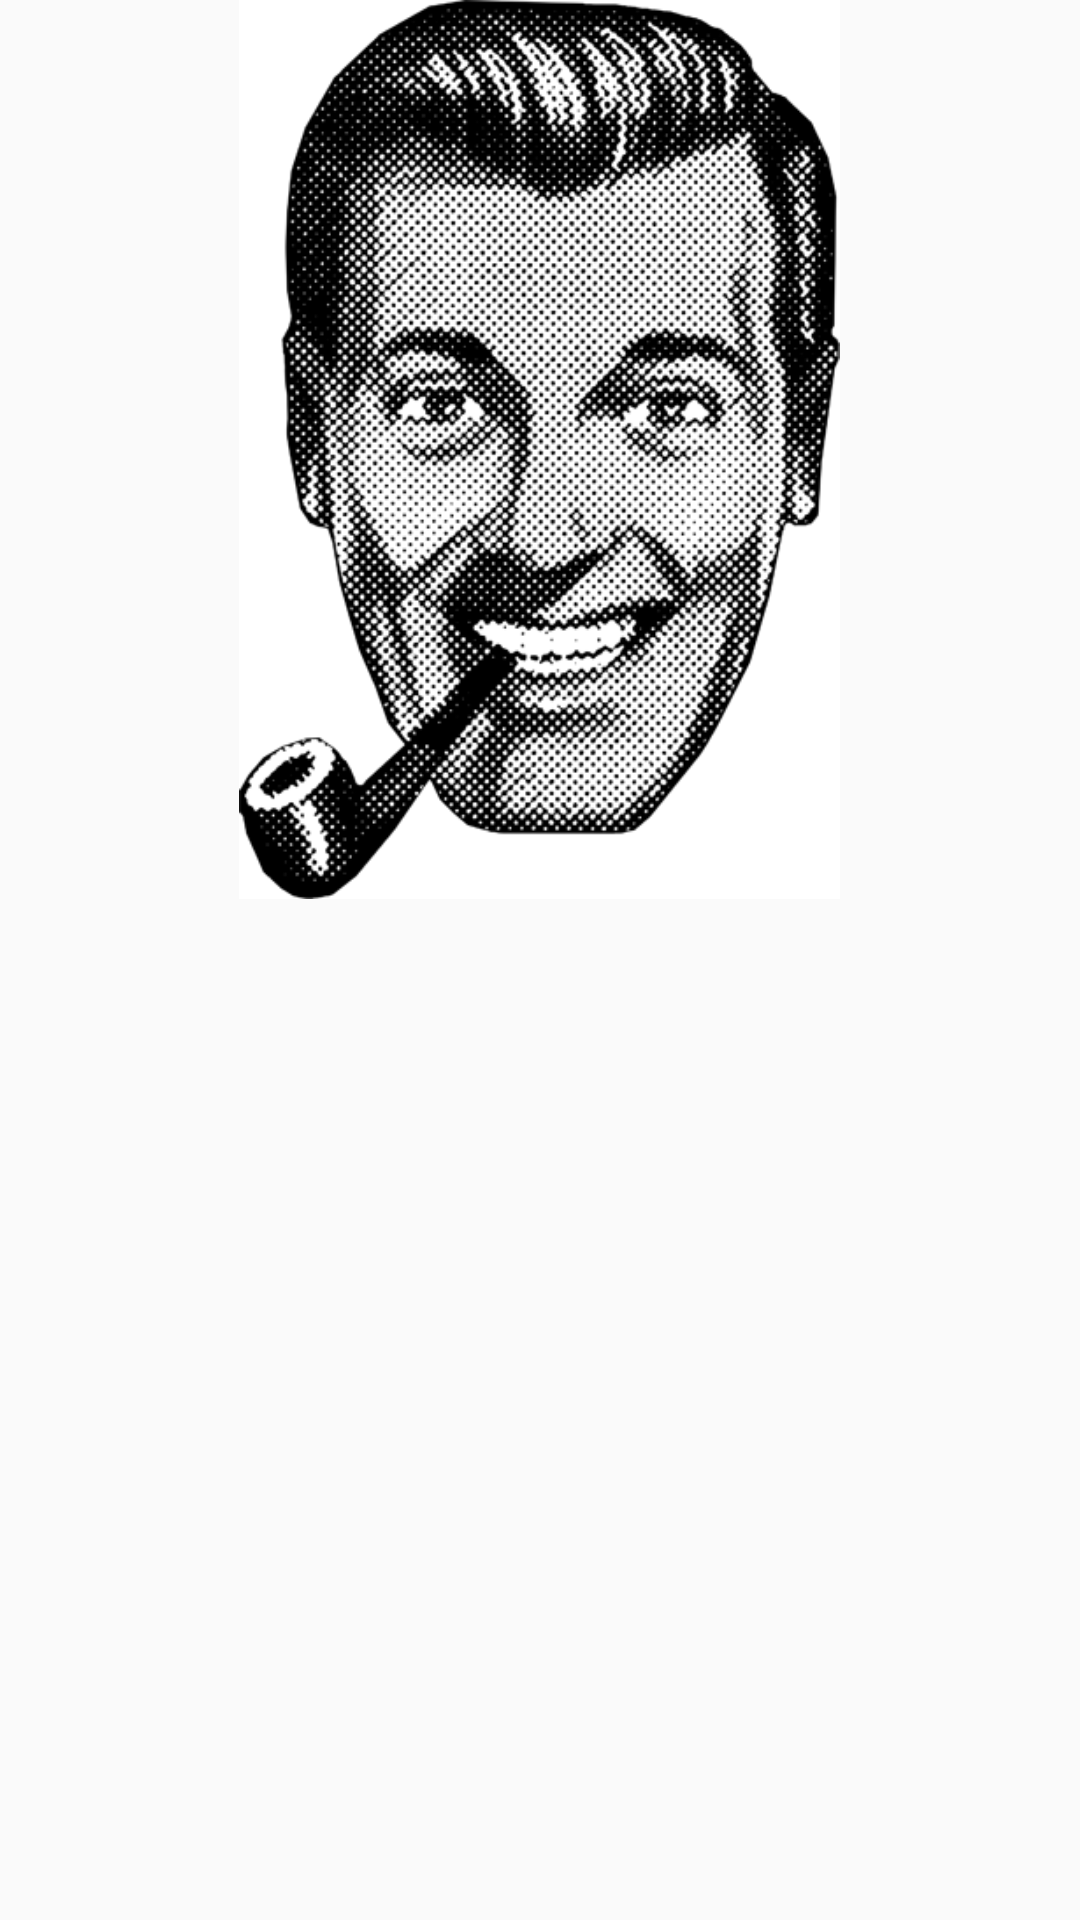

Layout XML and referenced resources for this Android screen:
<!-- AndroidManifest.xml: application theme AppTheme -->
<!-- res/layout/content_main.xml -->
<?xml version="1.0" encoding="utf-8"?>
<RelativeLayout
    xmlns:android="http://schemas.android.com/apk/res/android"
    xmlns:app="http://schemas.android.com/apk/res-auto"
    xmlns:tools="http://schemas.android.com/tools"
    android:layout_width="match_parent"
    android:layout_height="match_parent"
    android:clickable="true"
    android:paddingBottom="@dimen/activity_vertical_margin"
    android:paddingLeft="@dimen/activity_horizontal_margin"
    android:paddingRight="@dimen/activity_horizontal_margin"
    android:paddingTop="@dimen/activity_vertical_margin"
    app:layout_behavior="@string/appbar_scrolling_view_behavior"
    tools:context="com.bytestemplar.slackboard.MainActivity"
    tools:showIn="@layout/app_bar_main">

    <ImageButton
        android:layout_width="wrap_content"
        android:layout_height="wrap_content"
        android:layout_alignParentTop="true"
        android:layout_centerHorizontal="true"
        android:adjustViewBounds="true"
        android:background="#FFFFFF"
        android:clickable="true"
        android:cropToPadding="false"
        android:maxHeight="300dp"
        android:maxWidth="300dp"
        android:onClick="onClickBobRandom"
        android:scaleType="fitCenter"
        android:src="@drawable/dobbshead_large"/>

</RelativeLayout>
<!-- res/layout/app_bar_main.xml (included above) -->
<?xml version="1.0" encoding="utf-8"?>
<android.support.design.widget.CoordinatorLayout
    xmlns:android="http://schemas.android.com/apk/res/android"
    xmlns:app="http://schemas.android.com/apk/res-auto"
    xmlns:tools="http://schemas.android.com/tools"
    android:layout_width="match_parent"
    android:layout_height="match_parent"
    android:fitsSystemWindows="true"
    tools:context="com.bytestemplar.slackboard.MainActivity">

    <android.support.design.widget.AppBarLayout
        android:layout_width="match_parent"
        android:layout_height="wrap_content"
        android:theme="@style/AppTheme.AppBarOverlay">

        <android.support.v7.widget.Toolbar
            android:id="@+id/toolbar"
            android:layout_width="match_parent"
            android:layout_height="?attr/actionBarSize"
            android:background="?attr/colorPrimary"
            app:popupTheme="@style/AppTheme.PopupOverlay"/>

    </android.support.design.widget.AppBarLayout>

    <include layout="@layout/content_main"/>

    
        
        
        
        
        
        

</android.support.design.widget.CoordinatorLayout>
<!-- resources referenced by this layout -->
<resources>
  <!-- drawable dobbshead_large: png bitmap (drawable, 131207 bytes) -->
  <style name="AppTheme.AppBarOverlay" parent="ThemeOverlay.AppCompat.Dark.ActionBar" />
  <style name="AppTheme.PopupOverlay" parent="ThemeOverlay.AppCompat.Light" />
  <style name="AppTheme" parent="Theme.AppCompat.Light.DarkActionBar">
          
          <item name="colorPrimary">@color/colorPrimary</item>
          <item name="colorPrimaryDark">@color/colorPrimaryDark</item>
          <item name="colorAccent">@color/colorAccent</item>
      </style>
  <color name="colorPrimary">#a9a9a9</color>
  <color name="colorPrimaryDark">#5a5a5a</color>
  <color name="colorAccent">#444444</color>
</resources>
